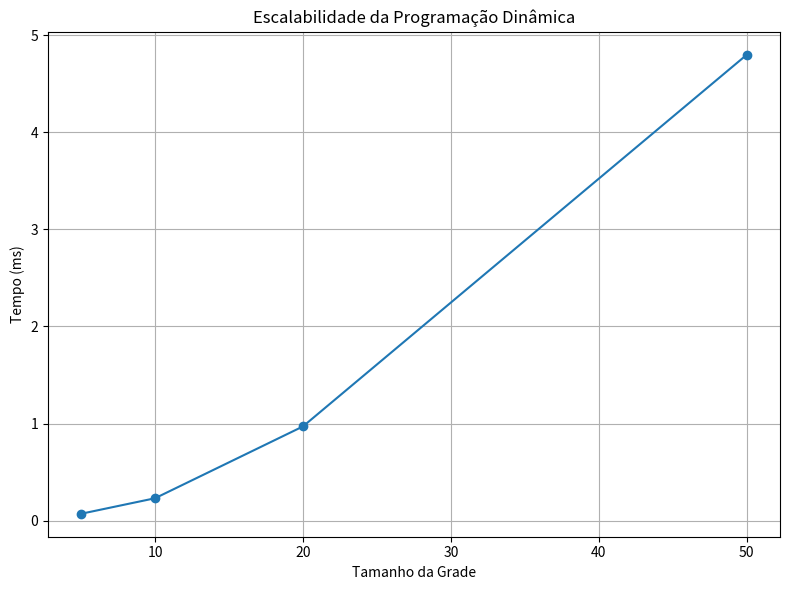
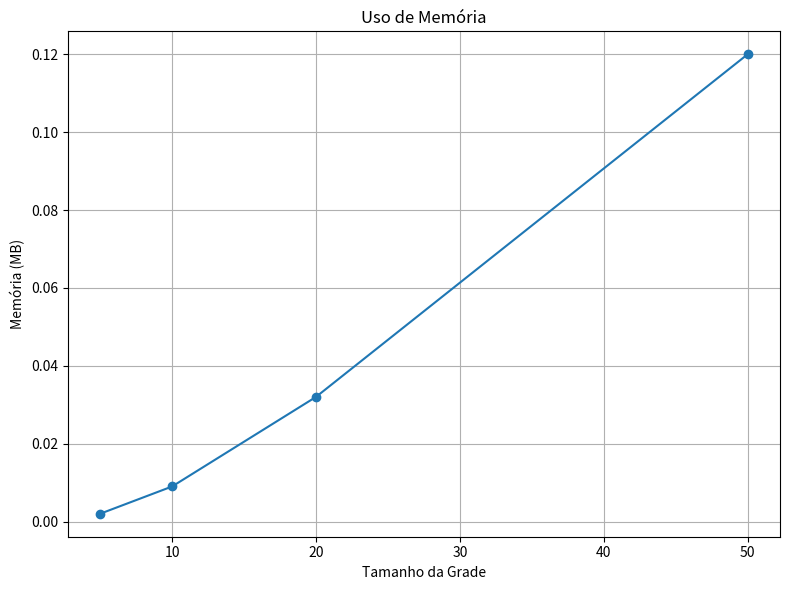
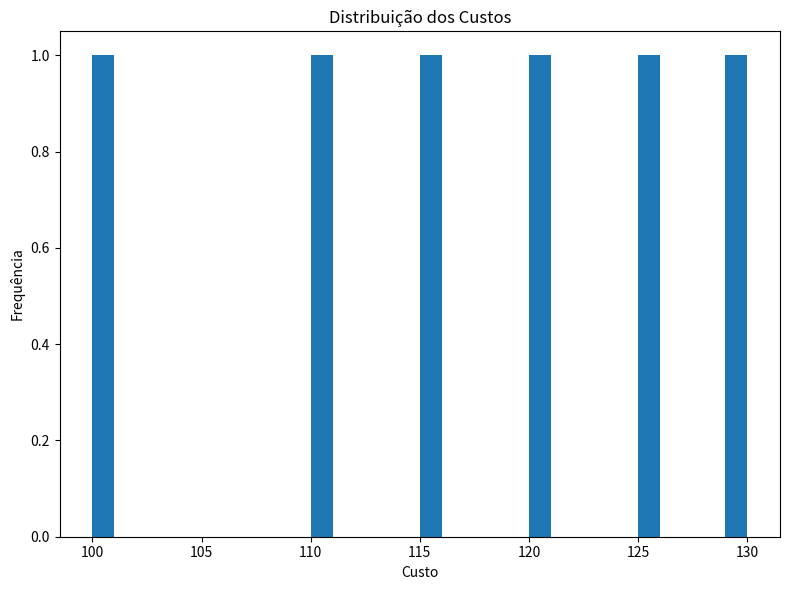
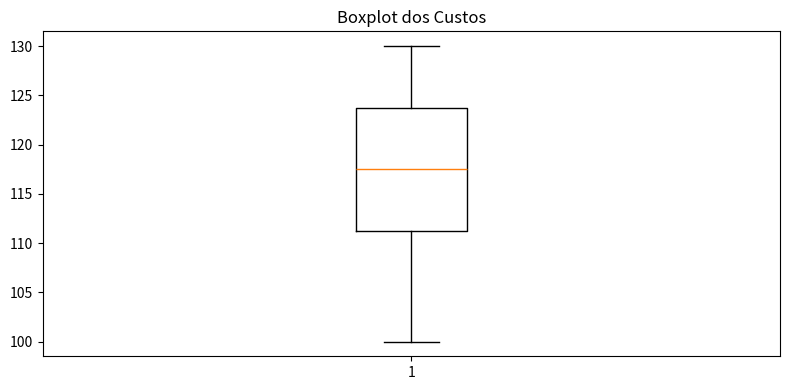

Source code (Python) for these figures, in order:
import os

import matplotlib.pyplot as plt


def ensure_output_dir():

    os.makedirs(
        "outputs",
        exist_ok=True
    )


# Heatmap DP
def plot_dp_heatmap(
    dp_table,
    filename="outputs/dp_heatmap.png"
):

    ensure_output_dir()

    safe_table = [
        [
            0 if value == float("inf")
            else value
            for value in row
        ]
        for row in dp_table
    ]

    plt.figure(figsize=(8, 6))

    plt.imshow(
        safe_table,
        aspect="auto"
    )

    plt.colorbar(
        label="Custo Acumulado"
    )

    plt.title(
        "Heatmap da Tabela DP"
    )

    plt.xlabel(
        "Coluna"
    )

    plt.ylabel(
        "Linha"
    )

    plt.tight_layout()

    plt.savefig(filename)

    plt.close()


# Histograma Monte Carlo
def plot_monte_carlo_histogram(
    costs,
    filename="outputs/histogram.png"
):

    ensure_output_dir()

    plt.figure(figsize=(8, 6))

    plt.hist(
        costs,
        bins=30
    )

    plt.title(
        "Distribuição dos Custos"
    )

    plt.xlabel(
        "Custo"
    )

    plt.ylabel(
        "Frequência"
    )

    plt.tight_layout()

    plt.savefig(filename)

    plt.close()


# Boxplot Monte Carlo
def plot_monte_carlo_boxplot(
    costs,
    filename="outputs/boxplot.png"
):

    ensure_output_dir()

    plt.figure(figsize=(8, 4))

    plt.boxplot(costs)

    plt.title(
        "Boxplot dos Custos"
    )

    plt.tight_layout()

    plt.savefig(filename)

    plt.close()


# Escalabilidade
def plot_scalability(
    sizes,
    execution_times,
    filename="outputs/scalability.png"
):

    ensure_output_dir()

    plt.figure(figsize=(8, 6))

    plt.plot(
        sizes,
        execution_times,
        marker="o"
    )

    plt.title(
        "Escalabilidade da Programação Dinâmica"
    )

    plt.xlabel(
        "Tamanho da Grade"
    )

    plt.ylabel(
        "Tempo (ms)"
    )

    plt.grid(True)

    plt.tight_layout()

    plt.savefig(filename)

    plt.close()


# Uso de memória
def plot_memory_usage(
    sizes,
    memory_usage,
    filename="outputs/memory_usage.png"
):

    ensure_output_dir()

    plt.figure(figsize=(8, 6))

    plt.plot(
        sizes,
        memory_usage,
        marker="o"
    )

    plt.title(
        "Uso de Memória"
    )

    plt.xlabel(
        "Tamanho da Grade"
    )

    plt.ylabel(
        "Memória (MB)"
    )

    plt.grid(True)

    plt.tight_layout()

    plt.savefig(filename)

    plt.close()


# Sensibilidade
def plot_sensitivity(
    labels,
    values,
    filename="outputs/sensitivity.png"
):

    ensure_output_dir()

    plt.figure(figsize=(8, 6))

    plt.bar(
        labels,
        values
    )

    plt.title(
        "Análise de Sensibilidade"
    )

    plt.ylabel(
        "Custo Médio"
    )

    plt.tight_layout()

    plt.savefig(filename)

    plt.close()


if __name__ == "__main__":

    plot_scalability(
        [5, 10, 20, 50],
        [0.07, 0.23, 0.97, 4.80]
    )

    plot_memory_usage(
        [5, 10, 20, 50],
        [0.002, 0.009, 0.032, 0.120]
    )

    plot_monte_carlo_histogram(
        [100, 110, 120, 115, 130, 125]
    )

    plot_monte_carlo_boxplot(
        [100, 110, 120, 115, 130, 125]
    )

    print(
        "Gráficos de teste gerados em outputs/"
    )
